Dataset: processed (GitHub, matcgoes/fastai-sportsball-classifier). Classes: american football, basketball, bowling, cricket, golf, ice hockey, lacross, pool, rugby, soccer, softball, tennis, volleyball.

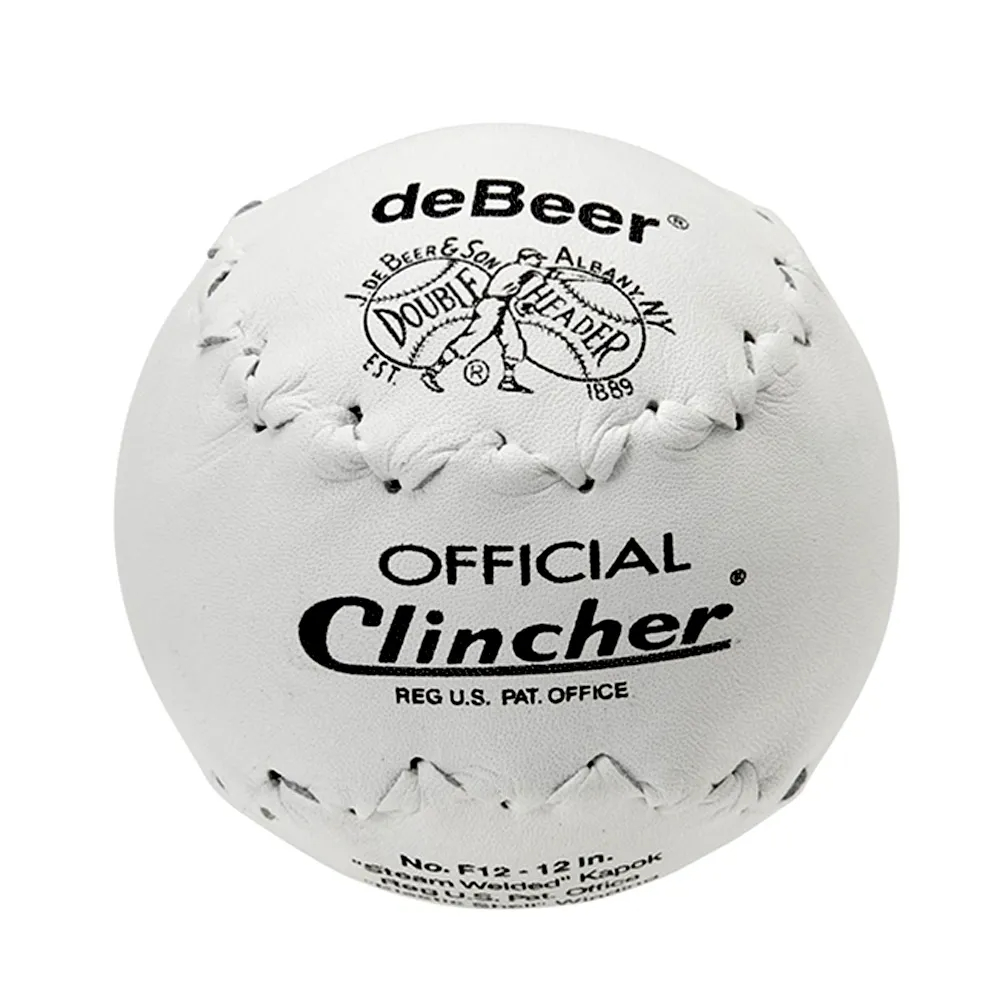
Label: softball

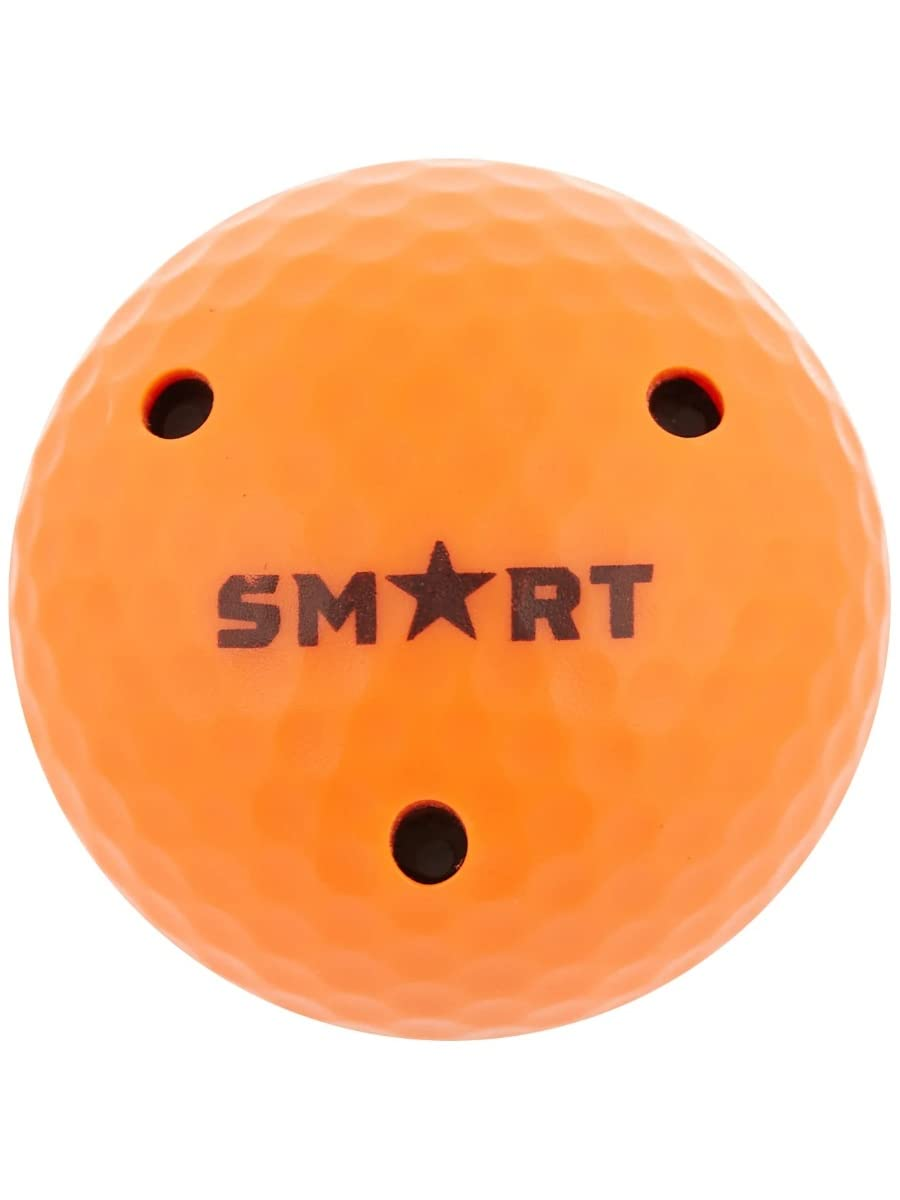
Label: ice hockey

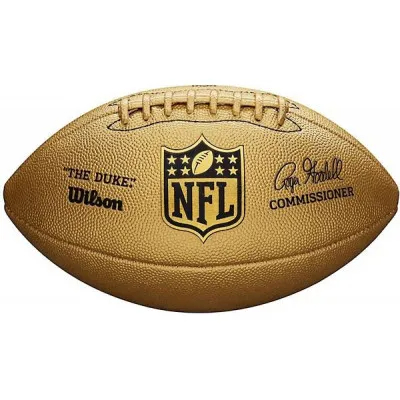
Label: american football

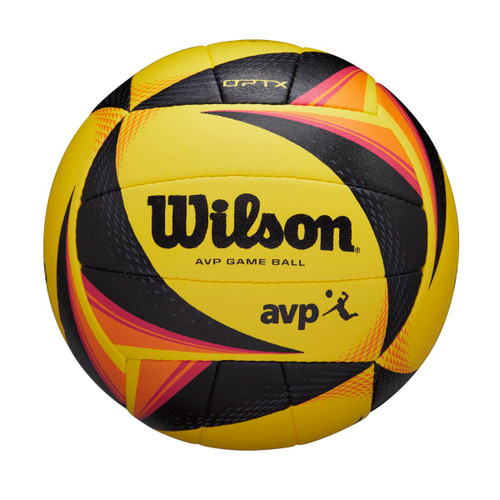
Label: volleyball

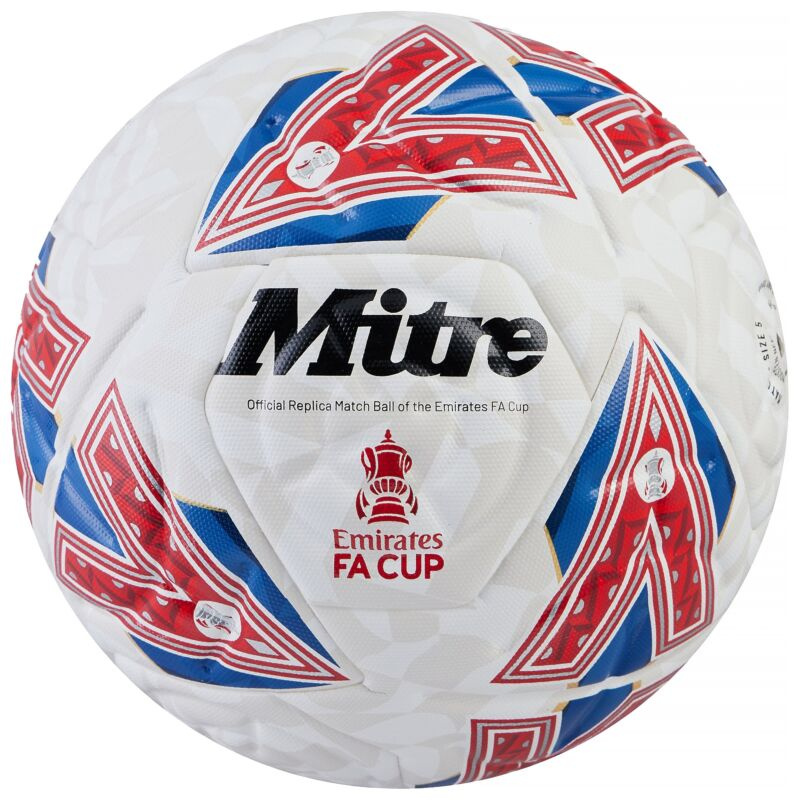
Label: soccer

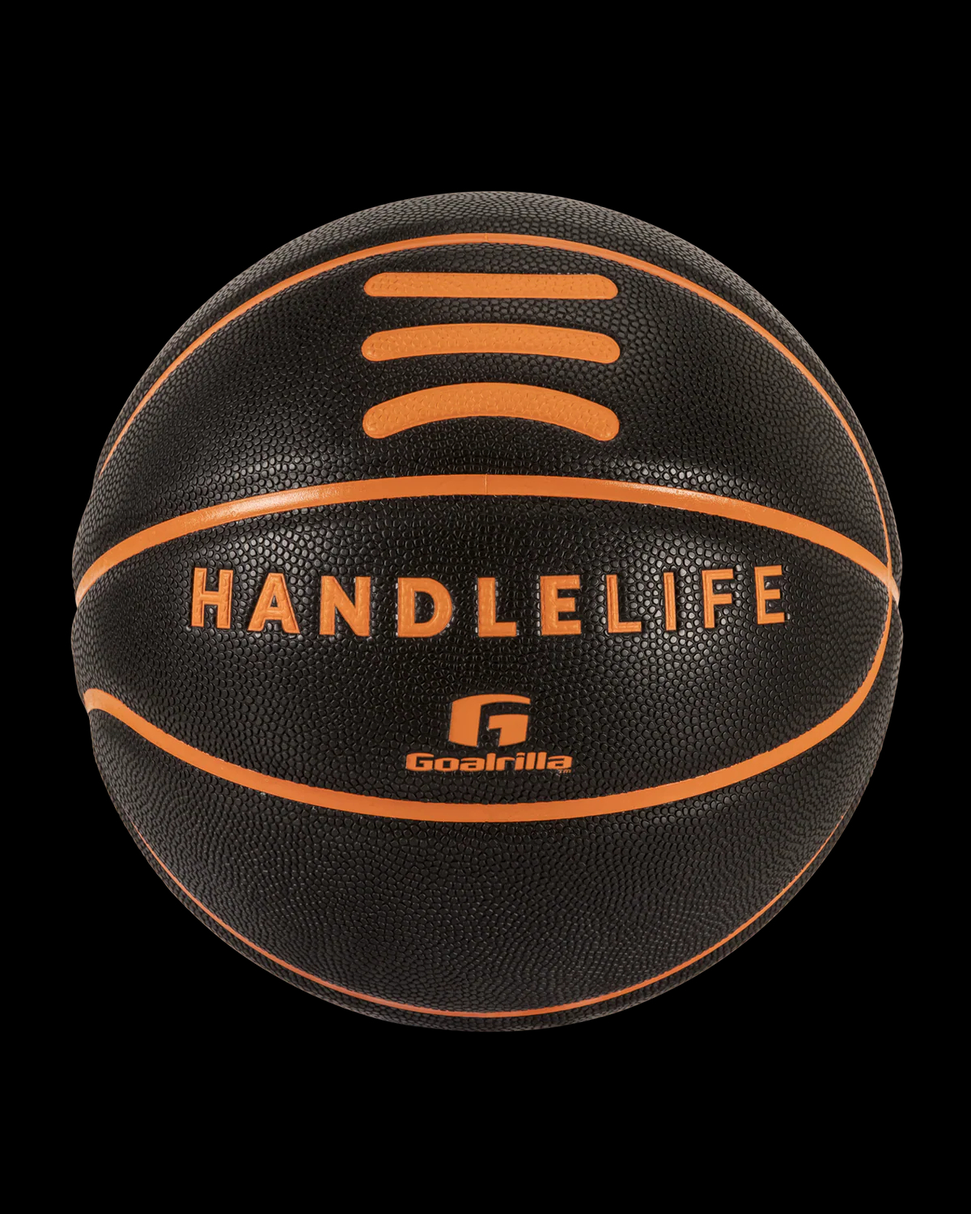
Label: basketball
